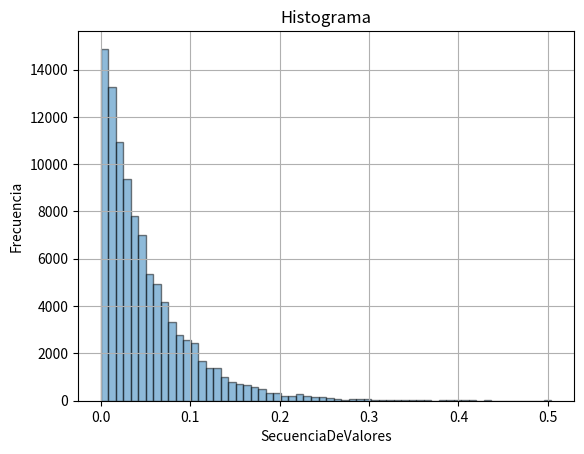

Generate this figure with matplotlib:
#/usr/bin/env/ python
import math 
import numpy as np
import matplotlib.pyplot as plt

## datos del ejercicio anterior
modulo = 2**32
multiplicador = 1013904223
incremento = 1664525
semilla = 0.9 # hipotesis

secuencia = [semilla]
## Generador del ejercicio anterior, para este en un rango[0,1] se debe dividir por modulo
def GCL( valor ): 
	return ( multiplicador * valor + incremento ) % modulo 

for i in range(1,100000):
	secuencia.append( GCL( secuencia[ i-1 ] ) )

#divido los valores de la lista de secuencias por su modulo
for i in range(0,100000):
	secuencia[i]= secuencia[i]/modulo

# transformada inversa
def transformadaInversa(u):
	return -(1/20) * math.log(1-u)

for i in range(0,100000):
	secuencia[i]= transformadaInversa(secuencia[i])


#histograma
plt.title('Histograma')
plt.xlabel('SecuenciaDeValores')
plt.ylabel('Frecuencia')
plt.hist(secuencia, bins =60, alpha=0.5, ec='black')
plt.grid(True)
#plt.show()
plt.clf()

##calculo de media
media = sum(secuencia)/len(secuencia)

print(media)
print(1/20)

#calculo de varianza
diferenciaDeCuadrados = [(x-media)**2 for x in secuencia]
varianza = sum(diferenciaDeCuadrados)/len(secuencia)

print(varianza)
print(1/(20)**2)
